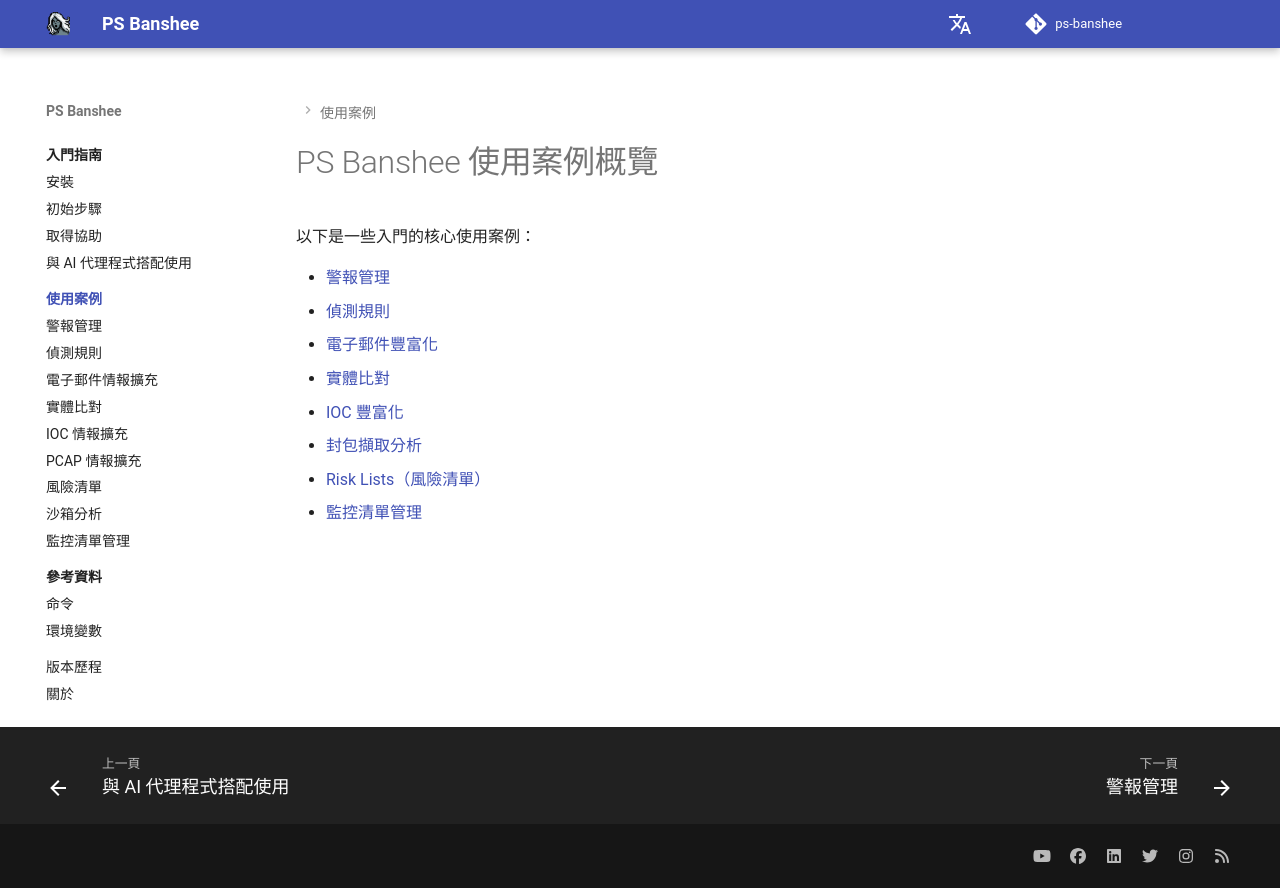

repository: RecordedFuture-ProfessionalServices/ps-banshee · page: zh-TW/usecases/index.html · generator: mkdocs

# PS Banshee 使用案例概覽

以下是一些入門的核心使用案例：

- [警報管理](alerts/index.md)
- [偵測規則](detection-rules/index.md)
- [電子郵件豐富化](email/index.md)
- [實體比對](entity/index.md)
- [IOC 豐富化](enrichment/index.md)
- [封包擷取分析](pcap/index.md)
- [Risk Lists（風險清單）](risklists/index.md)
- [監控清單管理](watchlist/index.md)
